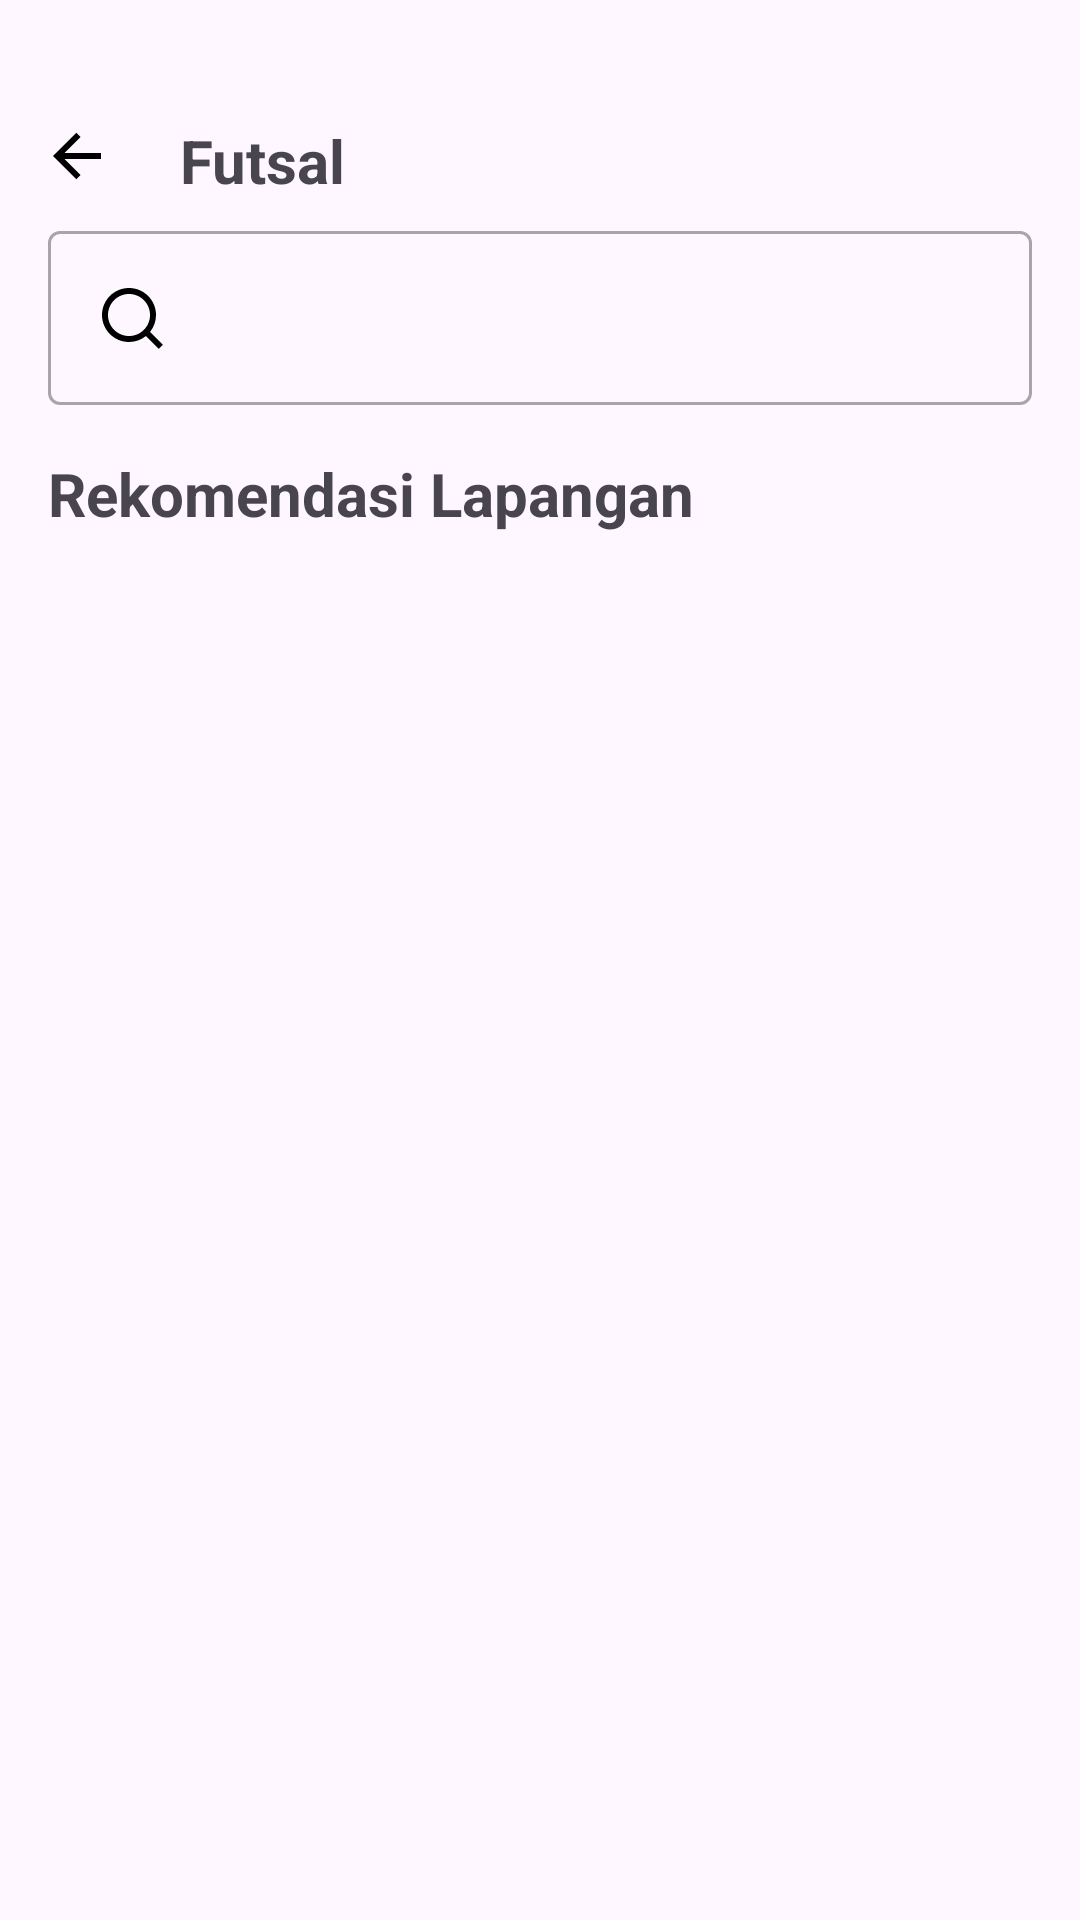

Write the Android layout XML for this screen, with the resource values it uses.
<!-- AndroidManifest.xml: application theme Theme.Sportspot -->
<!-- res/layout/activity_futsal.xml -->
<?xml version="1.0" encoding="utf-8"?>
<androidx.constraintlayout.widget.ConstraintLayout xmlns:android="http://schemas.android.com/apk/res/android"
    xmlns:app="http://schemas.android.com/apk/res-auto"
    xmlns:tools="http://schemas.android.com/tools"
    android:id="@+id/main"
    android:layout_width="match_parent"
    android:layout_height="match_parent"
    tools:context=".view.main.BadmintonActivity">

    <ProgressBar
        android:id="@+id/progress_bar"
        android:layout_width="wrap_content"
        android:layout_height="wrap_content"
        android:elevation="8dp"
        android:visibility="gone"
        app:layout_constraintBottom_toBottomOf="parent"
        app:layout_constraintEnd_toEndOf="parent"
        app:layout_constraintStart_toStartOf="parent"
        app:layout_constraintTop_toTopOf="parent"
        tools:visibility="visible" />

    <androidx.recyclerview.widget.RecyclerView
        android:id="@+id/rvField"
        android:layout_width="0dp"
        android:layout_height="0dp"
        android:layout_marginStart="16dp"
        android:layout_marginTop="8dp"
        android:layout_marginEnd="16dp"
        app:layout_constraintBottom_toBottomOf="parent"
        app:layout_constraintEnd_toEndOf="parent"
        app:layout_constraintStart_toStartOf="parent"
        app:layout_constraintTop_toBottomOf="@id/text_recomend"
        tools:listitem="@layout/item_row" />

    <TextView
        android:id="@+id/text_futsal"
        android:layout_width="wrap_content"
        android:layout_height="wrap_content"
        android:layout_marginStart="60dp"
        android:layout_marginTop="40dp"
        android:text="@string/text_futsal"
        android:textSize="20sp"
        android:textStyle="bold"
        app:layout_constraintStart_toStartOf="parent"
        app:layout_constraintTop_toTopOf="parent" />

    <ImageButton
        android:id="@+id/button_back"
        android:layout_width="wrap_content"
        android:layout_height="wrap_content"
        android:layout_marginTop="40dp"
        android:background="@color/transparent"
        android:src="@drawable/ic_back"
        app:layout_constraintEnd_toEndOf="parent"
        app:layout_constraintHorizontal_bias="0.041"
        app:layout_constraintStart_toStartOf="parent"
        app:layout_constraintTop_toTopOf="parent" />

    <com.google.android.material.textfield.TextInputLayout
        android:id="@+id/nameEditTextLayout"
        style="@style/Widget.MaterialComponents.TextInputLayout.OutlinedBox"
        android:layout_width="0dp"
        android:layout_height="wrap_content"
        android:layout_marginStart="16dp"
        android:layout_marginTop="10dp"
        android:layout_marginEnd="16dp"
        app:hintEnabled="false"
        app:layout_constraintEnd_toEndOf="parent"
        app:layout_constraintStart_toStartOf="parent"
        app:layout_constraintTop_toBottomOf="@+id/text_futsal">

        <com.google.android.material.textfield.TextInputEditText
            android:id="@+id/searchEditText"
            android:layout_width="match_parent"
            android:layout_height="wrap_content"
            android:drawableStart="@drawable/ic_search"
            android:drawablePadding="8dp"
            android:ems="10"
            android:textColorHint="@color/black"
            android:textSize="16sp"
            tools:ignore="SpeakableTextPresentCheck" />
    </com.google.android.material.textfield.TextInputLayout>

    <TextView
        android:id="@+id/text_recomend"
        android:layout_width="wrap_content"
        android:layout_height="wrap_content"
        android:layout_marginStart="16dp"
        android:layout_marginTop="16dp"
        android:text="@string/text_recomend"
        android:textSize="20sp"
        android:textStyle="bold"
        app:layout_constraintStart_toStartOf="parent"
        app:layout_constraintTop_toBottomOf="@+id/nameEditTextLayout" />



</androidx.constraintlayout.widget.ConstraintLayout>
<!-- res/layout/item_row.xml (included above) -->
<?xml version="1.0" encoding="utf-8"?>
<androidx.cardview.widget.CardView xmlns:android="http://schemas.android.com/apk/res/android"
    xmlns:card_view="http://schemas.android.com/apk/res-auto"
    xmlns:tools="http://schemas.android.com/tools"
    xmlns:App="http://schemas.android.com/apk/res-auto"
    android:id="@+id/card_view"
    android:layout_width="match_parent"
    android:layout_height="wrap_content"
    android:layout_gravity="center"
    android:layout_marginStart="8dp"
    android:layout_marginTop="4dp"
    android:layout_marginEnd="8dp"
    android:layout_marginBottom="4dp"
    card_view:cardCornerRadius="4dp">

    <androidx.constraintlayout.widget.ConstraintLayout
        android:layout_width="match_parent"
        android:layout_height="wrap_content"
        android:paddingBottom="8dp"
        >

        <ImageView
            android:id="@+id/ivAvatar"
            android:layout_width="match_parent"
            android:layout_height="200dp"
            android:scaleType="centerCrop"
            card_view:layout_constraintStart_toStartOf="parent"
            card_view:layout_constraintTop_toTopOf="parent"
            tools:src="@tools:sample/avatars" />

        <TextView
            android:id="@+id/tvName"
            android:layout_width="0dp"
            android:layout_height="wrap_content"
            android:layout_margin="8dp"
            android:layout_toEndOf="@id/ivAvatar"
            android:textSize="16sp"
            android:textStyle="bold"
            android:text="@string/name"
            card_view:layout_constraintTop_toBottomOf="@id/ivAvatar"
            card_view:layout_constraintStart_toStartOf="@id/ivAvatar"
            card_view:layout_constraintBottom_toBottomOf="parent"
            />
        <TextView
            android:id="@+id/tvLocation"
            android:layout_width="0dp"
            android:layout_height="wrap_content"
            android:layout_toEndOf="@id/ivAvatar"
            android:layout_marginHorizontal="8dp"
            android:ellipsize="end"
            android:maxLines="1"
            android:text="@string/kota"
            card_view:layout_constraintTop_toBottomOf="@id/tvName"
            card_view:layout_constraintStart_toStartOf="@id/ivAvatar"
            card_view:layout_constraintBottom_toBottomOf="parent"
            />

    </androidx.constraintlayout.widget.ConstraintLayout>

</androidx.cardview.widget.CardView>
<!-- resources referenced by this layout -->
<resources>
  <color name="black">#FF000000</color>
  <color name="transparent">#00000000</color>
  <!-- drawable ic_back (drawable) -->
  <vector xmlns:android="http://schemas.android.com/apk/res/android"
      android:width="24dp"
      android:height="24dp"
      android:viewportWidth="24"
      android:viewportHeight="24">
      <path
          android:fillColor="@android:color/black"
          android:pathData="M7.82843,10.9999H20V12.9999H7.82843L13.1924,18.3638L11.7782,19.778L4,11.9999L11.7782,4.22168L13.1924,5.63589L7.82843,10.9999Z"/>
  </vector>
  <!-- drawable ic_search (drawable) -->
  <vector xmlns:android="http://schemas.android.com/apk/res/android"
      android:width="24dp"
      android:height="24dp"
      android:viewportWidth="24"
      android:viewportHeight="24">
      <path
          android:fillColor="@android:color/black"
          android:pathData="M18.031,16.6168L22.3137,20.8995L20.8995,22.3137L16.6168,18.031C15.0769,19.263 13.124,20 11,20C6.032,20 2,15.968 2,11C2,6.032 6.032,2 11,2C15.968,2 20,6.032 20,11C20,13.124 19.263,15.0769 18.031,16.6168ZM16.0247,15.8748C17.2475,14.6146 18,12.8956 18,11C18,7.1325 14.8675,4 11,4C7.1325,4 4,7.1325 4,11C4,14.8675 7.1325,18 11,18C12.8956,18 14.6146,17.2475 15.8748,16.0247L16.0247,15.8748Z"/>
  </vector>
  <string name="kota">Kota</string>
  <string name="name">name</string>
  <string name="text_futsal">Futsal</string>
  <string name="text_recomend">Rekomendasi Lapangan</string>
  <style name="Theme.Sportspot" parent="Base.Theme.Sportspot" />
  <style name="Base.Theme.Sportspot" parent="Theme.Material3.DayNight.NoActionBar">
          
          
      </style>
</resources>
